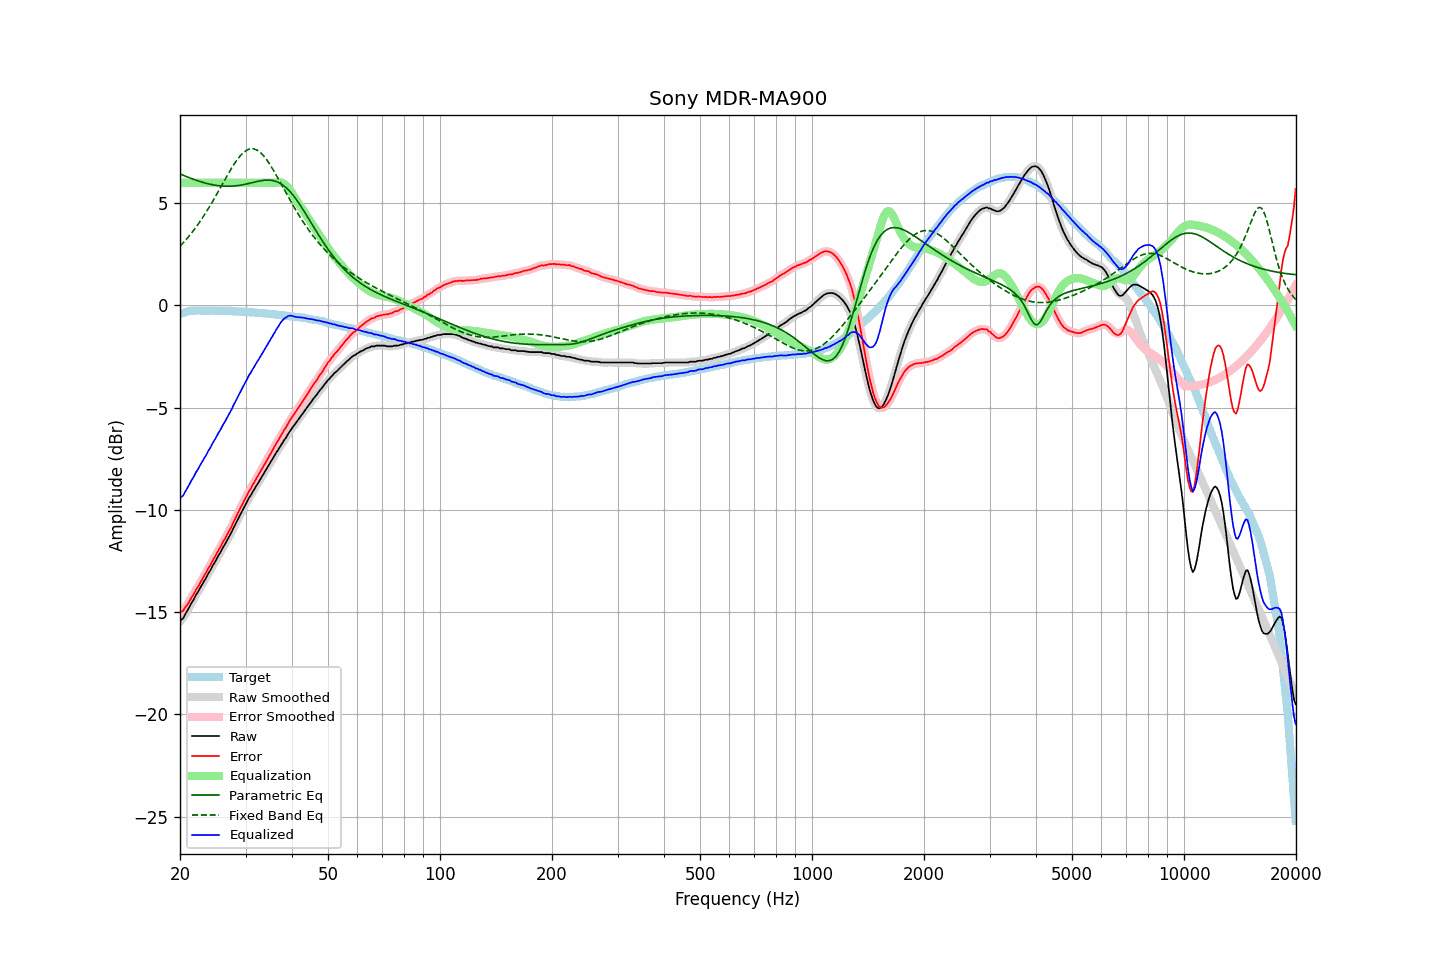

The data file committed next to this chart (first rows):
frequency, raw, error, smoothed, error_smoothed, equalization, parametric_eq, fixed_band_eq, equalized_raw, equalized_smoothed, target
20.00, -15.45, -15.03, -15.46, -15.03, 6.00, 6.44, 2.90, -9.45, -9.46, -0.42
20.20, -15.36, -14.97, -15.37, -14.98, 6.00, 6.40, 2.98, -9.36, -9.37, -0.39
20.40, -15.30, -14.94, -15.27, -14.90, 6.00, 6.37, 3.06, -9.30, -9.27, -0.36
20.61, -15.14, -14.80, -15.15, -14.81, 6.00, 6.34, 3.15, -9.14, -9.15, -0.34
20.81, -15.01, -14.70, -15.02, -14.71, 6.00, 6.31, 3.24, -9.01, -9.02, -0.31
21.02, -14.87, -14.59, -14.87, -14.58, 6.00, 6.27, 3.33, -8.87, -8.87, -0.28
21.23, -14.73, -14.46, -14.73, -14.45, 6.00, 6.24, 3.43, -8.73, -8.73, -0.27
21.44, -14.57, -14.31, -14.59, -14.32, 6.00, 6.21, 3.53, -8.57, -8.59, -0.26
21.66, -14.45, -14.20, -14.44, -14.18, 6.00, 6.18, 3.62, -8.45, -8.44, -0.25
21.87, -14.31, -14.05, -14.30, -14.05, 6.00, 6.16, 3.73, -8.31, -8.30, -0.25
22.09, -14.15, -13.90, -14.17, -13.92, 6.00, 6.13, 3.83, -8.15, -8.17, -0.24
22.31, -14.04, -13.79, -14.03, -13.78, 6.00, 6.10, 3.94, -8.04, -8.03, -0.25
22.54, -13.89, -13.65, -13.89, -13.65, 6.00, 6.07, 4.06, -7.89, -7.89, -0.25
22.76, -13.75, -13.50, -13.76, -13.51, 6.00, 6.05, 4.17, -7.75, -7.76, -0.25
22.99, -13.62, -13.36, -13.62, -13.37, 6.00, 6.03, 4.29, -7.62, -7.62, -0.26
23.22, -13.48, -13.22, -13.49, -13.23, 6.00, 6.00, 4.41, -7.48, -7.49, -0.26
23.45, -13.36, -13.10, -13.35, -13.09, 6.00, 5.98, 4.53, -7.36, -7.35, -0.26
23.69, -13.20, -12.95, -13.21, -12.95, 6.00, 5.96, 4.66, -7.20, -7.21, -0.26
23.92, -13.06, -12.80, -13.07, -12.82, 6.00, 5.94, 4.79, -7.06, -7.07, -0.26
24.16, -12.94, -12.69, -12.92, -12.67, 6.00, 5.93, 4.92, -6.94, -6.92, -0.25
24.40, -12.78, -12.53, -12.79, -12.53, 6.00, 5.91, 5.05, -6.78, -6.79, -0.25
24.65, -12.64, -12.38, -12.65, -12.39, 6.00, 5.90, 5.19, -6.64, -6.65, -0.26
24.89, -12.52, -12.26, -12.50, -12.25, 6.00, 5.88, 5.32, -6.52, -6.50, -0.26
25.14, -12.37, -12.11, -12.37, -12.11, 6.00, 5.87, 5.46, -6.37, -6.37, -0.26
25.39, -12.22, -11.96, -12.23, -11.97, 6.00, 5.86, 5.60, -6.22, -6.23, -0.26
25.65, -12.10, -11.84, -12.09, -11.82, 6.00, 5.85, 5.74, -6.10, -6.09, -0.26
25.91, -11.95, -11.68, -11.95, -11.68, 6.00, 5.84, 5.88, -5.95, -5.95, -0.27
26.16, -11.80, -11.53, -11.81, -11.54, 6.00, 5.84, 6.02, -5.80, -5.81, -0.27
26.43, -11.68, -11.41, -11.67, -11.40, 6.00, 5.83, 6.16, -5.68, -5.67, -0.27
26.69, -11.53, -11.26, -11.53, -11.26, 6.00, 5.83, 6.30, -5.53, -5.53, -0.27
26.96, -11.38, -11.11, -11.39, -11.12, 6.00, 5.83, 6.44, -5.38, -5.39, -0.27
27.23, -11.24, -10.97, -11.24, -10.97, 6.00, 5.83, 6.57, -5.24, -5.24, -0.27
27.50, -11.10, -10.83, -11.09, -10.81, 6.00, 5.84, 6.71, -5.10, -5.09, -0.28
27.77, -10.93, -10.64, -10.93, -10.65, 6.00, 5.84, 6.83, -4.93, -4.93, -0.29
28.05, -10.77, -10.48, -10.77, -10.48, 6.00, 5.85, 6.95, -4.77, -4.77, -0.29
28.33, -10.62, -10.32, -10.62, -10.32, 6.00, 5.86, 7.07, -4.62, -4.62, -0.30
28.62, -10.46, -10.16, -10.46, -10.16, 6.00, 5.87, 7.18, -4.46, -4.46, -0.30
28.90, -10.31, -10.01, -10.31, -10.01, 6.00, 5.88, 7.27, -4.31, -4.31, -0.30
29.19, -10.15, -9.84, -10.15, -9.85, 6.00, 5.89, 7.37, -4.15, -4.15, -0.31
29.48, -10.00, -9.70, -10.00, -9.69, 6.00, 5.91, 7.44, -4.00, -4.00, -0.30
29.78, -9.84, -9.53, -9.85, -9.54, 6.00, 5.92, 7.52, -3.84, -3.85, -0.31
30.08, -9.70, -9.39, -9.70, -9.38, 6.00, 5.94, 7.57, -3.70, -3.70, -0.31
30.38, -9.55, -9.23, -9.55, -9.23, 6.00, 5.96, 7.62, -3.55, -3.55, -0.32
30.68, -9.40, -9.08, -9.41, -9.09, 6.00, 5.97, 7.64, -3.40, -3.41, -0.33
30.99, -9.29, -8.96, -9.28, -8.95, 6.00, 5.99, 7.66, -3.29, -3.28, -0.34
31.30, -9.14, -8.80, -9.15, -8.81, 6.00, 6.01, 7.66, -3.14, -3.15, -0.34
31.61, -9.02, -8.68, -9.02, -8.67, 6.00, 6.03, 7.66, -3.02, -3.02, -0.34
31.93, -8.88, -8.53, -8.89, -8.54, 6.00, 6.05, 7.63, -2.88, -2.89, -0.35
32.24, -8.76, -8.40, -8.76, -8.40, 6.00, 6.07, 7.60, -2.76, -2.76, -0.36
32.57, -8.63, -8.27, -8.63, -8.27, 6.00, 6.08, 7.54, -2.63, -2.63, -0.36
32.89, -8.50, -8.14, -8.50, -8.13, 6.00, 6.10, 7.48, -2.50, -2.50, -0.36
33.22, -8.37, -7.99, -8.37, -7.99, 6.00, 6.11, 7.40, -2.37, -2.37, -0.38
33.55, -8.23, -7.85, -8.24, -7.86, 6.00, 6.12, 7.32, -2.23, -2.24, -0.38
33.89, -8.11, -7.72, -8.10, -7.72, 6.00, 6.13, 7.22, -2.11, -2.10, -0.39
34.23, -7.97, -7.58, -7.97, -7.58, 6.00, 6.13, 7.12, -1.97, -1.97, -0.39
34.57, -7.84, -7.44, -7.84, -7.44, 6.00, 6.13, 7.01, -1.84, -1.84, -0.40
34.92, -7.71, -7.30, -7.71, -7.30, 6.00, 6.13, 6.89, -1.71, -1.71, -0.41
35.27, -7.58, -7.17, -7.58, -7.16, 6.00, 6.12, 6.76, -1.58, -1.58, -0.42
35.62, -7.44, -7.01, -7.44, -7.01, 6.00, 6.11, 6.63, -1.44, -1.44, -0.43
35.97, -7.31, -6.87, -7.31, -6.88, 6.00, 6.09, 6.50, -1.31, -1.31, -0.44
... 635 more rows
